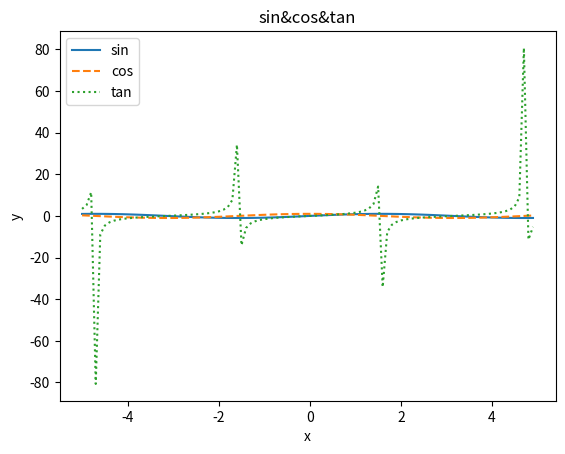

Here is the Python script that generated this plot:
import numpy as np
import matplotlib.pyplot as plt 

x = np.arange(-5,5,0.1)
y1 = np.sin(x)
y2 = np.cos(x)
y3 = np.tan(x)

plt.plot(x,y1,label="sin")
plt.plot(x,y2,linestyle="--",label="cos")
plt.plot(x,y3,linestyle=":",label="tan")
plt.xlabel("x")
plt.ylabel("y")
plt.title("sin&cos&tan")
plt.legend()
plt.show()